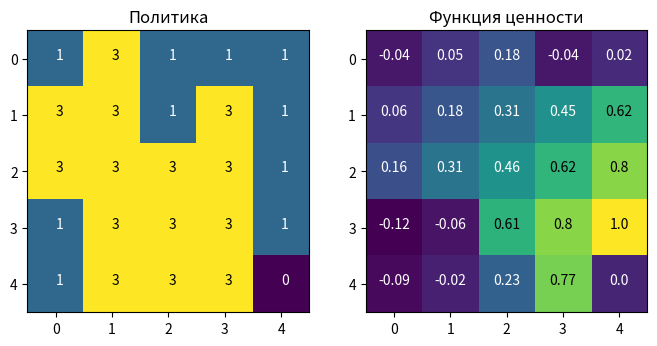

This figure's Python source:
import numpy as np

# Параметры
alpha = 0.1
gamma = 0.9
epsilon = 0.1
episodes = 1000
grid_size = 5
actions = [(1, 0), (0, 1), (-1, 0), (0, -1)]
rewards = np.zeros((grid_size, grid_size))

rewards[4, 4] = 1
# print(rewards)
# Инициализация Q-таблицы
Q = np.zeros((grid_size, grid_size, 4))


# Функции для выбора действий и обновления Q-таблицы
def choose_action(state):
    a = np.random.rand()
    # print(a)
    if a < epsilon:
        # print(f'{np.random.rand() < epsilon=}')
        return np.random.randint(4)
    else:
        return np.argmax(Q[state])


def step(state, action, done):
    row, col = state
    if action == 0 and row > 0:
        row -= 1
    elif action == 1 and row < grid_size - 1:
        row += 1
    elif action == 2 and col > 0:
        col -= 1
    elif action == 3 and col < grid_size - 1:
        col += 1
    new_state = (row, col)
    if new_state == (grid_size - 1, grid_size - 1):
        reward = 1
        done = True
    else:
        reward = -0.1
    return new_state, reward, done


def update_q(state, action, reward, next_state):
    best_next_action = np.argmax(Q[next_state])
    td_target = reward + gamma * Q[next_state][best_next_action]
    td_error = td_target - Q[state][action]
    Q[state][action] += alpha * td_error


# Обучение агента
for episode in range(episodes):
    state = (0, 0)
    done = False
    while not done:
        action = choose_action(state)
        next_state, reward, done = step(state, action, done)
        update_q(state, action, reward, next_state)
        state = next_state

# Визуализация политики
policy = np.argmax(Q, axis=2)
print("Оптимальная политика:")
print(policy)

import matplotlib.pyplot as plt


value_function = np.max(Q, axis=2)


def color(item, range):
    return ['white', 'black'][np.round(item) == np.round(range[1])]


plt.figure(figsize=(8, 8))


plt.subplot(1, 2, 1)
plt.title('Политика')
plt.imshow(policy)

for i in range(grid_size):
    for j in range(grid_size):
        plt.text(j, i, policy[i, j], color=color(item=policy[i, j], range=(np.min(policy), np.max(policy))))

plt.subplot(1, 2, 2)
plt.title('Функция ценности')
plt.imshow(value_function)
for i in range(grid_size):
    for j in range(grid_size):
        plt.text(j, i, round(value_function[i, j], 2), ha='center', color=color(item=value_function[i, j], range=(np.min(value_function), np.max(value_function))))

plt.show()
